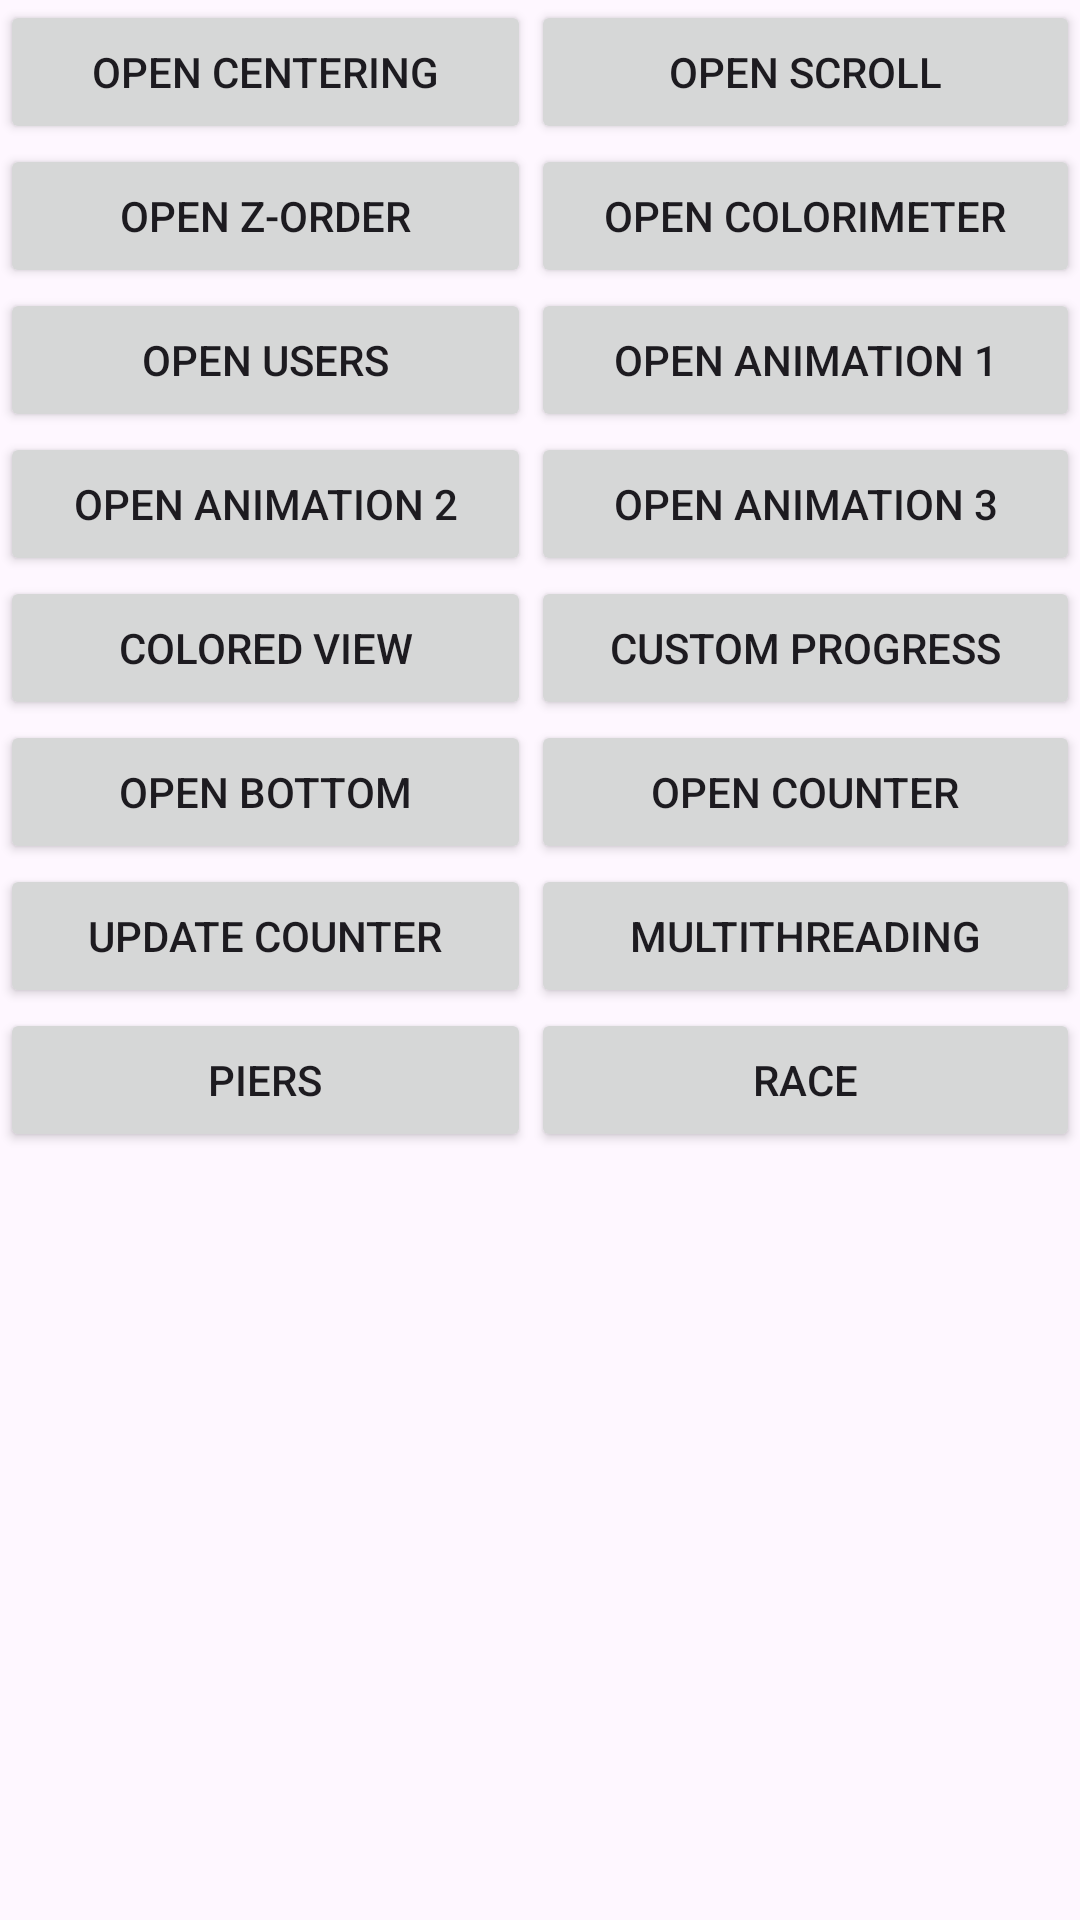

Produce the Android XML layout that renders to this screen, including the resource entries it uses.
<!-- AndroidManifest.xml: application theme Theme.Innowise -->
<!-- res/layout/fragment_navigation.xml -->
<?xml version="1.0" encoding="utf-8"?>
<androidx.constraintlayout.widget.ConstraintLayout xmlns:android="http://schemas.android.com/apk/res/android"
	xmlns:app="http://schemas.android.com/apk/res-auto"
	xmlns:tools="http://schemas.android.com/tools"
	android:layout_width="match_parent"
	android:layout_height="match_parent"
	tools:context=".MainActivity">

	<androidx.core.widget.NestedScrollView
		android:layout_width="match_parent"
		android:layout_height="match_parent">

		<GridLayout
			android:layout_width="match_parent"
			android:layout_height="match_parent"
			android:columnCount="2">

			<Button
				android:id="@+id/btn_centring"
				android:layout_columnWeight="1"
				android:text="@string/open_centering" />

			<Button
				android:id="@+id/btn_and_scroll"
				android:layout_columnWeight="1"
				android:text="@string/open_scroll" />


			<Button
				android:id="@+id/btn_zorder"
				android:layout_columnWeight="1"
				android:text="@string/open_z_order" />

			<Button
				android:id="@+id/btn_colorimetr"
				android:layout_columnWeight="1"
				android:text="@string/open_colorimeter" />

			<Button
				android:id="@+id/btn_users"
				android:layout_columnWeight="1"
				android:text="@string/open_users" />

			<Button
				android:id="@+id/btn_animation_first"
				android:layout_columnWeight="1"
				android:text="@string/open_animation_1" />

			<Button
				android:id="@+id/btn_animation_second"
				android:layout_columnWeight="1"
				android:text="@string/open_animation_2" />

			<Button
				android:id="@+id/btn_animation_third"
				android:layout_columnWeight="1"
				android:text="@string/open_animation_3" />

			<Button
				android:id="@+id/btn_colored_view"
				android:layout_columnWeight="1"
				android:text="@string/colored_view" />

			<Button
				android:id="@+id/btn_progress_bar"
				android:layout_columnWeight="1"
				android:text="@string/custom_progress" />

			<Button
				android:id="@+id/btn_bottom"
				android:layout_columnWeight="1"
				android:text="@string/open_bottom" />

			<Button
				android:id="@+id/btn_counter"
				android:layout_columnWeight="1"
				android:text="@string/open_counter" />

			<Button
				android:id="@+id/btn_update_counter"
				android:layout_columnWeight="1"
				android:text="@string/update_counter" />

			<Button
				android:id="@+id/btn_multithreading"
				android:layout_columnWeight="1"
				android:text="@string/multithreading" />

			<Button
				android:id="@+id/btn_pier"
				android:layout_columnWeight="1"
				android:text="@string/piers" />

			<Button
				android:id="@+id/btn_race"
				android:layout_columnWeight="1"
				android:text="@string/race" />

		</GridLayout>

	</androidx.core.widget.NestedScrollView>


</androidx.constraintlayout.widget.ConstraintLayout>
<!-- resources referenced by this layout -->
<resources>
  <string name="colored_view">Colored View</string>
  <string name="custom_progress">Custom Progress</string>
  <string name="multithreading">Multithreading</string>
  <string name="open_animation_1">Open animation 1</string>
  <string name="open_animation_2">Open animation 2</string>
  <string name="open_animation_3">Open animation 3</string>
  <string name="open_bottom">Open bottom</string>
  <string name="open_centering">Open centering</string>
  <string name="open_colorimeter">Open colorimeter</string>
  <string name="open_counter">Open counter</string>
  <string name="open_scroll">Open scroll</string>
  <string name="open_users">Open Users</string>
  <string name="open_z_order">Open z-order</string>
  <string name="piers">Piers</string>
  <string name="race">Race</string>
  <string name="update_counter">Update counter</string>
  <style name="Theme.Innowise" parent="Base.Theme.Innowise" />
  <style name="Base.Theme.Innowise" parent="Theme.Material3.DayNight.NoActionBar">
  		<item name="android:windowFullscreen">true</item>
  		<item name="android:statusBarColor">@color/transparent</item>
  
  		
  		
  	</style>
  <color name="transparent">#00000000</color>
</resources>
